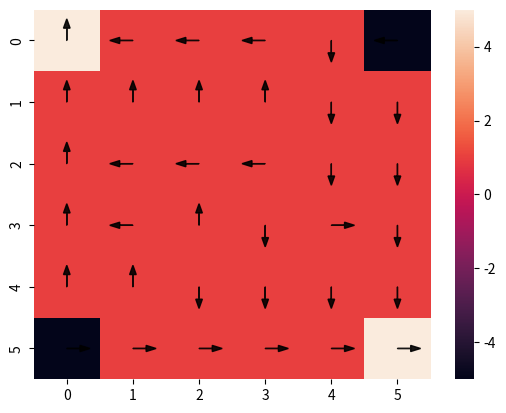

Recreate this plot in Python.
import numpy as np 
import matplotlib.pyplot as plt
import seaborn as sns

'''
A very simple dxd gridworld to test out multiple-experts IRL.
Agent can move in cardinal directions; moves in intended direction
with prob 90%, else uniform direction. If moves in illegal
direction, stays in place.

Will find optimal Q values by Q-learning.

Actions: 0 = up, 1 = right, 2 = down, 3 = left
'''

np.random.seed(1)

# Global params
D=6
MOVE_NOISE = 0.05
INTERCEPT = 10
WEIGHT = 2
M = 20 # number of actions used for importance sampling
N = 10 # number of trajectories per expert
Ti = 50 # length of trajectory
B = 100 # number of betas sampled for expectation
learn_rate = 0.001

# Making gridworld
state_space = np.array([(i,j) for i in range(D) for j in range(D)])
action_space = list(range(4))
rewards = np.ones((D,D))
rewards[0,0] = 5
rewards[D-1,D-1] = 5
rewards[0,D-1] = -5
rewards[D-1,0] = -5
#sns.heatmap(rewards)

def manh_dist(p1, p2):
    return abs(p1[0] - p2[0]) + abs(p1[1] - p2[1])

def act_to_coord(a):
    d = {0: (-1, 0), 1: (0, 1), 2: (1, 0),
         3: (0,-1)}
    return d[a]

def state_index(tup):
    return D*tup[0] + tup[1]

def multi_state_index(states):
    return D*states[:,0]+states[:,1]

def transition(state_space, action_space):
    # 0 index = start state
    # 1 = action
    # 2 = next state
    S = len(state_space)
    A = len(action_space)
    TP = np.zeros((S, A, S))
    for s in range(S):
        x1 = state_space[s][0]
        y1 = state_space[s][1]
        for a in range(A):
            action = act_to_coord(a)
            for x2 in range(D):
                for y2 in range(D):
                    if ((x2 == x1 + action[0]) and
                        (y2 == y1 + action[1])):
                        TP[s,a,state_index((x2,y2))] += 1 - MOVE_NOISE
                    if manh_dist((x2, y2), state_space[s]) == 1:
                        TP[s,a,state_index((x2,y2))] += MOVE_NOISE/4
                    if ((x2, y2) == state_space[s]).all():
                        count = (x2 == 0 or x2 == D-1) + (y2 == 0 or y2 == D-1)
                        TP[s,a,state_index((x2,y2))] += count*MOVE_NOISE/4
                        if ((x1 + action[0] < 0) or
                            (x1 + action[0] >= D) or
                            (y1 + action[1] < 0) or
                            (y1 + action[1] >= D)):
                            TP[s,a,state_index((x2,y2))] += 1 - MOVE_NOISE
    return TP

TP = transition(state_space, action_space)

def grid_step(s, a):
    '''
    Given current state s and action a, returns resulting
    state.
    '''
    flip = np.random.rand()
    if flip < MOVE_NOISE:
        a = np.random.choice([0,1,2,3])
    new_state = s + act_to_coord(a)
    return np.minimum(np.maximum(new_state, 0), D-1)

def episode(s,T,policy,rewards,step_func,a=-1):
    '''
    Given any generic state, time horizon, policy, and
    reward structure indexed by the state, generates an
    episode starting from that state.

    step_func defines how a resulting state is generated
    from current state and action
    '''
    states = [s]
    if a < 0:
        a = np.random.choice(action_space, p=policy[tuple(s)])
    actions = [a]
    reward_list = [0]
    for _ in range(T-1):
        s = step_func(s,a)
        states.append(s)
        r = rewards[tuple(s)]
        reward_list.append(r)
        a = np.random.choice(action_space, p=policy[tuple(s)])
        actions.append(a)
    reward_list.append(rewards[tuple(s)])
    return np.array(states), actions, reward_list

def stoch_policy(det_policy, action_space):
    '''
    Turns an array of actions corresponding to a
    deterministic policy into a "stochastic" policy
    (1 on the action chosen, 0 else)
    '''
    x = np.repeat(range(D), D)
    y = np.tile(range(D), D)
    z = np.ravel(det_policy)
    out = np.zeros((D,D,len(action_space)))
    out[x,y,z] = 1
    return out

def visualize_policy(rewards, policy):
    '''
    Heatmap representing the input policy in the state
    space with the input rewards.
    '''
    pol = np.argmax(policy, axis=2)
    sns.heatmap(rewards)
    for x in range(D):
        for y in range(D):
            dx = (pol[x,y] % 2)*0.2*(2 - pol[x,y])
            dy = ((pol[x,y]-1) % 2)*0.2*(pol[x,y] - 1)
            plt.arrow(y+0.5,x+0.5,dx,dy,head_width=0.1,
                      color="black",alpha=0.9)

def eps_greedy(Q, eps, action_space):
    best = np.argmax(Q, axis=2)
    po = stoch_policy(best, action_space)
    po += eps/(len(action_space)-1)*(1 - po) - eps*po
    return po

def Qlearn(rate, gam, eps, K, T, state_space, action_space,
           rewards, policy, Q):
    '''
    Q-learning. Returns the corresponding optimal policy and Q*.
    '''
    for _ in range(K):
        st = state_space[np.random.choice(len(state_space))]
        for _ in range(T):
            policy = eps_greedy(Q, eps, action_space)
            at = np.random.choice(action_space, p=policy[tuple(st)])    
            sp = grid_step(st,at)
            rt = rewards[tuple(sp)]
            qnext = np.max(Q[sp[0],sp[1]])
            qnow = Q[st[0],st[1],at]
            Q[st[0],st[1],at] += rate*(rt + gam*qnext - qnow)
            st = sp
    policy *= 0
    for i in range(D):
        for j in range(D):
            policy[i,j,np.argmax(Q[i,j])] = 1
    return policy, Q

def eta(st):
    return np.array([abs(st[0]-1), abs(st[1]-1), abs(st[0]-4),
                     abs(st[1]-4), INTERCEPT])

def mu(s, alpha):
    return np.dot(eta(s), alpha)

def mu_all(alpha):
    muvals = np.zeros((D,D))
    for i in range(D):
        for j in range(D):
            muvals[i,j] = mu((i,j), alpha)
    return muvals

def softmax(v, beta, axis=False):
    if axis:
        x = beta[:,:,None]*v
        w = np.exp(x - np.max(x, axis=axis)[:,:,None])
        z = np.sum(w, axis=axis)
        return np.divide(w, z[:,:,None])
    else:
        w = np.exp(beta*v)
        z = np.sum(w)
        return w / z

def beta_func(alpha, sigsq):
    '''
    Computes beta for whole state space.
    '''
    noise = np.random.normal(loc=0,scale=np.sqrt(sigsq),
                             size=(D,D))
    muvals = mu_all(alpha)
    return muvals + noise

def locally_opt(Q_star, alpha, sigsq):
    '''
    Given optimal Q* and some "state of expertise",
    returns a stochastic policy for an agent whose
    beta is ideal centered around that state.

    high beta = high expertise

    CHANGE THIS
    '''
    beta = beta_func(alpha, sigsq)
    policy = softmax(Q_star, beta, 2)
    det_pol = np.argmax(policy, axis=2)
    return policy, det_pol

'''
Going to test on trajectories from Q* model rather than one-step,
will see how bad...
'''

# Misspecified reward bases?

# Alpha vectors for the centers of the grid world
# where each expert is closest to optimal.
alpha1 = np.array([-WEIGHT, -WEIGHT, 0, 0, 1]) # (1,1)
alpha2 = np.array([-WEIGHT, 0, 0, -WEIGHT, 1]) # (1,4)
alpha3 = np.array([0, -WEIGHT, -WEIGHT, 0, 1]) # (4,1)
alpha4 = np.array([0, 0, -WEIGHT, -WEIGHT, 1]) # (4,4)
p = alpha1.shape[0]
d = 5
m = 4

sigsq1 = 25
sigsq2 = 25
sigsq3 = 25
sigsq4 = 25

ex_alphas = np.stack([alpha1, alpha2, alpha3, alpha4])
ex_sigsqs = np.array([sigsq1, sigsq2, sigsq3, sigsq4])

np.random.seed(1)
init_det_policy = np.random.choice([0,1,2,3], size=(D,D))
init_policy = stoch_policy(init_det_policy, action_space)
init_Q = np.random.rand(D,D,4)
policy, Q = Qlearn(0.5, 0.8, 0.1, 10000, 20, state_space,
          action_space, rewards, init_policy, init_Q)
          # This seems to converge robustly to optimal policy,
          # although Q values have some variance in states where
          # it doesn't really matter
visualize_policy(rewards, policy)
pol1 = locally_opt(Q, alpha1, sigsq1)[0]
pol2 = locally_opt(Q, alpha2, sigsq2)[0]
pol3 = locally_opt(Q, alpha3, sigsq3)[0]
pol4 = locally_opt(Q, alpha4, sigsq4)[0]







###### Phase 2 ######

def arr_radial(s, c):
    return np.exp(-5*((s[:,0]-c[0])**2+(s[:,1]-c[1])**2))

def psi_all_states(state_space):
    # d x D**2
    return np.array([arr_radial(state_space, (0,0)),
                    arr_radial(state_space,(D-1,D-1)),
                    arr_radial(state_space, (0,D-1)),
                    arr_radial(state_space, (D-1,0)),
                     INTERCEPT*np.ones(len(state_space))])

def lin_rew_func(theta, state_space):
    '''
    Using radial features above and theta below,
    gives a very close approximation to the true
    RF.
    '''
    return np.reshape(theta.dot(psi_all_states(state_space)), (D, D))
    
def arr_expect_reward(rewards, data, TP, state_space):
    '''
    data is m x 2 x Ti
    '''
    return TP[data[:,0], data[:,1]].dot(np.ravel(rewards)) #m x Ti

def grad_lin_rew(data, state_space):
    '''
    Input (data) is m x 2 x Ti

    Output should be m x d x Ti

    Each column is E(s'|st,at)(psi(s')) where psi is
    feature

    Looks correct!
    '''
    probs = TP[data[:,0], data[:,1]] # m x Ti x D**2
    return np.swapaxes(probs.dot(psi_all_states(state_space).transpose()), 1, 2)

def init_state_sample(state_space):
    '''
    Returns initial state; uniform
    '''
    s = state_space[np.random.choice(len(state_space))]
    return s

def Q_est(theta_h, gam, T, state_space,
          action_space, init_policy, init_Q, Qlearn=False,
          tol=0.0001, rate=0.5, eps=0.05, K=10000):
    '''
    Based on an estimate of theta, estimates Q by doing MCES or
    Q-learning with respect to reward induced by theta.
    '''
    reward_str = lin_rew_func(theta_h, state_space)
    if Qlearn:
        Q_h = Qlearn(rate, gam, eps, K, T, state_space,
          action_space, reward_str, init_policy, init_Q)[1]
    else:
        Q_h = MCES(gam, tol, T, state_space, action_space,
                   reward_str, init_policy, init_Q)[1]
    return rewards, Q_h

def synthetic_traj(rewards, policy, Ti, state_space, action_space, init_state_sample):
    '''
    Generate a fake trajectory based on given
    policy. Need to separately generate
    variational distribution parameters if want to
    use those.
    '''
    s = init_state_sample(state_space)
    a = np.random.choice(action_space, p=policy[tuple(s)])
    states, actions, reward_list = episode(s,Ti,policy,rewards,
                              grid_step,a=a)
    states = list(multi_state_index(states))
    return states, actions, reward_list

def see_trajectory(reward_map, state_seq):
    '''
    Input state seq is in index form; can transform to tuples
    '''
    state_seq = [state_space[s] for s in state_seq]
    for s in state_seq:
        sns.heatmap(reward_map)
        plt.annotate('*', (s[1]+0.2,s[0]+0.7), color='b', size=24)
        plt.show()

def make_data(Q, alphas, sigsqs, reward_str, N, Ti):
    '''
    Creates N trajectories each for local experts, given Q,
    alphas, sigsqs, rewards (which may be "true" or
    based on current guesses!)
    '''
    policies = [locally_opt(Q, alphas[i],
                            sigsqs[i])[0] for i in range(m)]
    trajectories = [
        [synthetic_traj(reward_str, policies[i], Ti, state_space,
                        action_space, init_state_sample)[:2] for i in range(m)]
        for _ in range(N)
    ]
    # first index is N
    # second is m
    return trajectories 

def eta_mat(data):
    arr = np.array([abs(data[:,0,:] // 6 - 1),
                    abs(data[:,0,:] % 6 - 1),
                    abs(data[:,0,:] // 6 - 4),
                    abs(data[:,0,:] % 6 - 4),
                    INTERCEPT*np.ones(data[:,0,:].shape)])

    return np.swapaxes(arr, 0, 1)

def RE_all(theta, data, TP, state_space, m):
    reward_est = lin_rew_func(theta, state_space)
    R_all = arr_expect_reward(reward_est, data, TP, state_space) # m x Ti
    E_all = eta_mat(data)
    return R_all, E_all

def sample_all_MV_beta(phi, alpha, sigsq, theta, R_all, E_all, data, TP,
                       state_space, B, m):
    '''
    For each expert, get B samples of betas from variational posterior.
    Assumes the input data consists of one trajectory for each expert.

    Output is m x B x Ti
    '''
    mus = sigsq[:,None]*R_all + np.einsum('ijk,ij->ik', E_all, alpha) + phi[:,0][:,None]*np.ones(R_all.shape[:2])
    Covs = np.einsum('i,jk->ijk', sigsq+phi[:,1], np.eye(R_all.shape[1]))

    #mus = np.array([sigsq[i]*R_all[i] + E_all[i].transpose().dot(alpha[i]) + phi[i,0]*np.ones(R_all[i].shape[0]) for i in range(m)])
    #Covs = np.array([(sigsq[i]+phi[i,1])*np.eye(R_all[i].shape[0]) for i in range(m)])
    return np.array([np.random.multivariate_normal(mus[i], Covs[i], B) for i in range(m)])

'''
Need to average over sample betas in the
following four functions
'''

def rho(state_space):
    return 1/len(state_space)

def uniform_action_sample(action_space, M):
    return list(np.random.choice(action_space, M))

def imp_samp_data(data, impa, j, m, Ti):
    actions = impa[j]*np.ones((m,Ti))
    out = np.stack((data[:,0,:], actions))
    return np.swapaxes(out, 0, 1)

def traj_TP(data, TP, Ti, m):
    '''
    data = m x 2 x Ti
    output = m x (Ti-1)

    Computes TPs for (s1, a1) to s2, ..., st-1, at-1 to st
    '''
    s2_thru_sTi = TP[data[:,0,:(Ti-1)],data[:,1,:(Ti-1)]]
    return s2_thru_sTi[np.arange(m)[:,None], np.arange(Ti-1), data[:,0,1:]]

# Initializations
phi = np.random.rand(m,2)
alpha = np.random.normal(size=(m,p))
sigsq = np.random.rand(m)
theta = np.random.normal(size=d)


traj_data = make_data(Q, ex_alphas, ex_sigsqs, rewards, N, Ti)
data = np.array(traj_data[0]) # for testing
# first index is n=1 to N
# second index is expert
# third is states, actions

def AEVB(theta, alpha, sigsq, phi, traj_data, TP, state_space,
         action_space, B, m, M, N, Ti, learn_rate):
    '''
    Need the expert trajectories

    1) Init theta, alpha, sigsq, phi
    2) 
    '''
    impa = uniform_action_sample(action_space, M)
    # while error > eps:
    for n in range(N):
        data = np.array(traj_data[n]) # m x 2 x Ti
        R_all, E_all = RE_all(theta, data, TP, state_space, m)
        normals = np.array([np.random.multivariate_normal(np.zeros(Ti),
          np.eye(Ti), B) for i in range(m)])
        meanvec, denom, gvec, gnorm = grad_terms_re(normals,
          phi, alpha, sigsq, theta, data, R_all, E_all, Ti, m)
        logZvec, glogZ_theta, glogZ_alpha, glogZ_sigsq, glogZ_phi = logZ_re(normals,
          meanvec, denom, impa, theta, data, M, TP, action_space)
        
        lp = logp_re(state_space, Ti, sigsq, gnorm, data, TP, m, normals, R_all,
          logZvec, meanvec).mean(axis=1).sum()
        lq = logq_re(Ti, denom).mean(axis=1).sum()
        print(lp - lq)
            
        g_phi = phi_grad_re(phi, m, Ti, normals, denom, sigsq, glogZ_phi)
        g_theta = theta_grad_re(glogZ_theta, data, state_space, R_all, E_all,
          sigsq, alpha)
        g_alpha = alpha_grad_re(glogZ_alpha, E_all, R_all)
        g_sigsq = sigsq_grad_re(glogZ_sigsq, normals, Ti, sigsq, gnorm, denom,
          R_all, gvec)
        
        phi = phi + learn_rate*g_phi
        phi[:,1] = np.maximum(phi[:,1], 0.01)
        theta = theta + learn_rate*g_theta
        alpha = alpha + learn_rate*g_alpha
        sigsq = np.maximum(sigsq + learn_rate*g_sigsq, 0.01)
        
        learn_rate *= 0.99
    pass

#theta = np.array([4, 4, -6, -6, 0.1])
#sns.heatmap(lin_rew_func(theta, state_space))

normals = np.array([np.random.multivariate_normal(np.zeros(Ti), np.eye(Ti), B) for i in range(m)])

def grad_terms_re(normals, phi, alpha, sigsq, theta, data, R_all,
             E_all, Ti, m):
    '''
    Computes quantities used in multiple computations of gradients.
    '''
    denom = sigsq + phi[:,1]
    sc_normals = (denom**(1/2))[:,None,None]*normals
    aE = np.einsum('ij,ijk->ik', alpha, E_all)
    meanvec = sc_normals + (sigsq[:,None]*R_all + aE + phi[:,0][:,None]*np.ones((m,Ti)))[:,None,:] #looks good
    gvec = sc_normals + (sigsq[:,None]*R_all + phi[:,0][:,None]*np.ones((m,Ti)))[:,None,:] #betas - aE[:,None,:]
    gnorm = np.einsum('ijk,ijk->ij', gvec, gvec)
    return meanvec, denom, gvec, gnorm

def logp_re(state_space, Ti, sigsq, gnorm, data, TP, m, normals, R_all, logZvec, meanvec):
    p1 = np.log(rho(state_space)) - Ti/2*np.log(2*np.pi*sigsq)[:,None] - 1/(2*sigsq)[:,None]*gnorm
    logT = np.log(traj_TP(data, TP, Ti, m))
    p2 = np.einsum('ijk,ik->ij', meanvec, R_all) - logZvec + np.sum(logT, axis=1)[:,None]
    return p1 + p2

def logq_re(Ti, denom):
    epsnorm = np.einsum('ijk,ijk->ij', normals, normals)
    return -Ti/2*np.log(2*np.pi*denom)[:,None] - epsnorm/2

def phi_grad_re(phi, m, Ti, normals, denom, sigsq, glogZ_phi):
    '''
    Output is m x 2; expectation is applied

    WORKS, but slightly high variance
    
    Feasible?
    '''
    x = (phi[:,0][:,None]*np.ones((m,Ti)))[:,None,:] + (denom**(1/2))[:,None,None]*normals
    y1 = 1/sigsq[:,None]*x.sum(axis=2)
    y2 = np.einsum('ijk,ijk->ij', normals, x)/((2*sigsq*denom**(1/2))[:,None]) - Ti/(2*denom)[:,None]
    result = -glogZ_phi - np.stack((y1, y2))
    return np.swapaxes(np.mean(result, axis=2), 0, 1)

def alpha_grad_re(glogZ_alpha, E_all, R_all):
    '''
    WORKS!
    '''
    result = -glogZ_alpha + np.einsum('ijk,ik->ij', E_all, R_all)[:,None,:]
    return np.mean(result, axis=1)

def sigsq_grad_re(glogZ_sigsq, normals, Ti, sigsq, gnorm, denom, R_all,
                  gvec):
    '''
    WORKS!

    Feasible?
    '''
    q_grad = -Ti/(2*denom)
    x = -Ti/(2*sigsq) + np.einsum('ij,ij->i', R_all, R_all)
    y = np.einsum('ijk,ik->ij', normals, R_all)/(2*denom**(1/2))[:,None]
    z1 = R_all[:,None,:] + normals/(2*denom**(1/2))[:,None,None]
    z = 1/(sigsq[:,None])*np.einsum('ijk,ijk->ij', z1, gvec)
    w = 1/(2*sigsq**2)[:,None]*gnorm
    result = -glogZ_sigsq + x[:,None] + y - z + w - q_grad[:,None]
    return np.mean(result, axis=1)

def logZ_re(normals, meanvec, denom, impa, theta, data, M, TP, action_space):
    reward_est = lin_rew_func(theta, state_space)
    R_Z = np.swapaxes(np.array([arr_expect_reward(reward_est,
                      imp_samp_data(data, impa, j, m, Ti).astype(int),
                      TP, state_space) for j in range(M)]), 0, 1)
    lst = []
    for j in range(M):
        newdata = imp_samp_data(data, impa, j, m, Ti).astype(int)
        feat_expect = grad_lin_rew(newdata, state_space)
        lst.append(feat_expect)
    gradR_Z = np.swapaxes(np.array(lst), 0, 1)

    volA = len(action_space) # m x N x Ti
    expo = np.exp(np.einsum('ijk,ilk->ijlk', meanvec, R_Z)) #getting ZEROS
    lvec = np.log(volA*np.mean(expo,axis=2)) 
    logZvec = lvec.sum(axis=2)

    gradR = grad_lin_rew(data, state_space)
    num1 = sigsq[:,None,None,None]*np.einsum('ijk,ilk->ijlk', R_Z, gradR)
    num2 = np.einsum('ijk,ilmk->ijlmk', meanvec, gradR_Z)
    num = expo[:,:,:,None,:]*(num1[:,None,:,:,:]+num2)
    numsum = num.sum(axis=2)
    den = expo.sum(axis=2)
    glogZ_theta = (numsum/den[:,:,None,:]).sum(axis=3)

    num_a = expo[:,:,:,None,:]*np.einsum('ijk,ilk->ijlk', R_Z, E_all)[:,None,:,:,:]
    numsum_a = num_a.sum(axis=2)
    glogZ_alpha = (numsum_a/den[:,:,None,:]).sum(axis=3)

    num_s = expo*np.einsum('ijk,ilk->iljk', R_Z, R_all[:,None,:] + normals/((2*denom**2)[:,None,None]))
    numsum_s = num_s.sum(axis=2)
    glogZ_sigsq = (numsum_s/den).sum(axis=2)

    num_p1 = expo*R_Z[:,None,:,:]
    num_p2 = expo*np.einsum('ijk,ilk->iljk', R_Z, normals/((2*denom**2)[:,None,None]))
    numsum_p1 = num_p1.sum(axis=2)
    numsum_p2 = num_p2.sum(axis=2)
    glogZ_phi = np.array([(numsum_p1/den).sum(axis=2), (numsum_p2/den).sum(axis=2)])
    return logZvec, glogZ_theta, glogZ_alpha, glogZ_sigsq, glogZ_phi

def theta_grad_re(glogZ_theta, data, state_space, R_all, E_all, sigsq, alpha):
    '''
    Output m x d

    WORKS!!!
    '''
    gradR = grad_lin_rew(data, state_space)
    X = sigsq[:,None]*R_all + np.einsum('ij,ijk->ik', alpha, E_all)
    result = -glogZ + np.einsum('ijk,ik->ij', gradR, X)[:,None,:]
    return np.sum(np.mean(result, axis=1), axis=0)



















##### gradient checking and old bad gradients #####

















def logZ(betas, impa, theta, data, M, TP, action_space):
    '''
    Importance sampling approximation of logZ
    and grad logZ
    '''
    reward_est = lin_rew_func(theta, state_space)

    R_Z = np.swapaxes(np.array([arr_expect_reward(reward_est,
                      imp_samp_data(data, impa, j, m, Ti).astype(int),
                      TP, state_space) for j in range(M)]), 0, 1)
    lst = []
    for j in range(M):
        newdata = imp_samp_data(data, impa, j, m, Ti).astype(int)
        feat_expect = grad_lin_rew(newdata, state_space)
        #probs = TP[newdata[:,0], newdata[:,1]] 
        lst.append(feat_expect)
    gradR_Z = np.swapaxes(np.array(lst), 0, 1)
    
    expo = np.exp(np.einsum('ijk,ilk->ijlk', betas, R_Z))
    volA = len(action_space) # m x N x Ti
    lvec = np.log(volA*np.mean(expo,axis=2)) # for all times
    logZvec = lvec.sum(axis=2)

    num = expo[:,:,:,None,:]*np.einsum('ijk,ilmk->ijlmk', betas, gradR_Z)
    numsum = num.sum(axis=2)
    den = expo.sum(axis=2)
    glogZ = (numsum/den[:,:,None,:]).sum(axis=3)
    # This appears to approximate the true logZ for the
    # grid world with 4 actions very well!
    return logZvec, glogZ # m x N; Not averaged over beta!

def grad_check_phi_re(phi, alpha, sigsq, theta, data, Ti,
                     m, state_space, B, impa, ix):
    '''
    Good on phi1, not on phi2
    '''
    epsilon = 1e-4

    R_all, E_all = RE_all(theta, data, TP, state_space, m)
    normals = np.array([np.random.multivariate_normal(np.zeros(Ti),
      np.eye(Ti), B) for i in range(m)])
    meanvec, denom, gvec, gnorm = grad_terms_re(normals,
      phi, alpha, sigsq, theta, data, R_all, E_all, Ti, m)
    logZvec, glogZ_theta, glogZ_alpha, glogZ_sigsq, glogZ_phi = logZ_re(normals, meanvec, denom, impa, theta, data, M, TP,
                    action_space)
    a_p_g = phi_grad_re(phi, m, Ti, normals, denom, sigsq, glogZ_phi)

    left = phi.copy()
    left[:,ix] += epsilon
    right = phi.copy()
    right[:,ix] -= epsilon
    meanvec_l, denom_l, gvec_l, gnorm_l = grad_terms_re(normals,
      left, alpha, sigsq, theta, data, R_all, E_all, Ti, m)
    meanvec_r, denom_r, gvec_r, gnorm_r = grad_terms_re(normals,
      right, alpha, sigsq, theta, data, R_all, E_all, Ti, m)
    logZvec_l, glogZ_theta_l, glogZ_alpha_l, glogZ_sigsq_l, glogZ_phi_l = logZ_re(normals,
      meanvec_l, denom_l, impa, theta, data, M, TP, action_space)
    logZvec_r, glogZ_theta_r, glogZ_alpha_r, glogZ_sigsq_r, glogZ_phi_r = logZ_re(normals,
      meanvec_r, denom_r, impa, theta, data, M, TP, action_space)

    lp_l = logp_re(state_space, Ti, sigsq, gnorm_l, data, TP, m, normals, R_all,
      logZvec_l, meanvec_l)
    lp_r = logp_re(state_space, Ti, sigsq, gnorm_r, data, TP, m, normals, R_all,
      logZvec_r, meanvec_r)
    
    lq_l = logq_re(Ti, denom_l)
    lq_r = logq_re(Ti, denom_r)

    n_t_g = (lp_l - lq_l - lp_r + lq_r)/(2*epsilon)
    change = n_t_g.mean(axis=1)
    return a_p_g[:,ix], change

def grad_check_alpha_re(phi, alpha, sigsq, theta, data, Ti,
                     m, state_space, B, impa, ix):
    '''
    WORKS!
    '''
    epsilon = 1e-4

    R_all, E_all = RE_all(theta, data, TP, state_space, m)
    normals = np.array([np.random.multivariate_normal(np.zeros(Ti), np.eye(Ti), B) for i in range(m)])
    meanvec, denom, gvec, gnorm = grad_terms_re(normals,
      phi, alpha, sigsq, theta, data, R_all, E_all, Ti, m)

    logZvec, glogZ_theta, glogZ_alpha, glogZ_sigsq, glogZ_phi = logZ_re(normals, meanvec, denom, impa, theta, data, M, TP,
                    action_space)
    a_a_g = alpha_grad_re(glogZ_alpha, E_all, R_all)

    left = alpha.copy()
    left[:,ix] += epsilon
    right = alpha.copy()
    right[:,ix] -= epsilon
    meanvec_l, denom_l, gvec_l, gnorm_l = grad_terms_re(normals,
      phi, left, sigsq, theta, data, R_all, E_all, Ti, m)
    meanvec_r, denom_r, gvec_r, gnorm_r = grad_terms_re(normals,
      phi, right, sigsq, theta, data, R_all, E_all, Ti, m)
    logZvec_l, glogZ_theta_l, glogZ_alpha_l, glogZ_sigsq_l, glogZ_phi_l = logZ_re(normals,
      meanvec_l, denom_l, impa, theta, data, M, TP, action_space)
    logZvec_r, glogZ_theta_r, glogZ_alpha_r, glogZ_sigsq_r, glogZ_phi_r = logZ_re(normals,
      meanvec_r, denom_r, impa, theta, data, M, TP, action_space)

    lp_l = logp_re(state_space, Ti, sigsq, gnorm_l, data, TP, m, normals, R_all,
      logZvec_l, meanvec_l)
    lp_r = logp_re(state_space, Ti, sigsq, gnorm_r, data, TP, m, normals, R_all,
      logZvec_r, meanvec_r)
    
    lq_l = logq_re(Ti, denom)
    lq_r = lq_l

    n_t_g = (lp_l - lq_l - lp_r + lq_r)/(2*epsilon)
    change = n_t_g.mean(axis=1)
    return a_a_g[:,ix], change

def grad_check_sigsq_re(phi, alpha, sigsq, theta, data, Ti,
                     m, state_space, B, impa, ix):
    '''
    Some variance still, but pretty good.
    '''
    epsilon = 1e-4

    R_all, E_all = RE_all(theta, data, TP, state_space, m)
    normals = np.array([np.random.multivariate_normal(np.zeros(Ti),
      np.eye(Ti), B) for i in range(m)])
    meanvec, denom, gvec, gnorm = grad_terms_re(normals,
      phi, alpha, sigsq, theta, data, R_all, E_all, Ti, m)
    logZvec, glogZ_theta, glogZ_alpha, glogZ_sigsq, glogZ_phi = logZ_re(normals, meanvec, denom, impa, theta, data, M, TP,
                    action_space)
    a_s_g = sigsq_grad_re(glogZ_sigsq, normals, Ti, sigsq, gnorm, denom, R_all,
                  gvec)

    left = sigsq.copy()
    left += epsilon
    right = sigsq.copy()
    right -= epsilon
    meanvec_l, denom_l, gvec_l, gnorm_l = grad_terms_re(normals,
      phi, alpha, left, theta, data, R_all, E_all, Ti, m)
    meanvec_r, denom_r, gvec_r, gnorm_r = grad_terms_re(normals,
      phi, alpha, right, theta, data, R_all, E_all, Ti, m)
    logZvec_l, glogZ_theta_l, glogZ_alpha_l, glogZ_sigsq_l, glogZ_phi_l = logZ_re(normals,
      meanvec_l, denom_l, impa, theta, data, M, TP, action_space)
    logZvec_r, glogZ_theta_r, glogZ_alpha_r, glogZ_sigsq_r, glogZ_phi_r = logZ_re(normals,
      meanvec_r, denom_r, impa, theta, data, M, TP, action_space)

    lp_l = logp_re(state_space, Ti, left, gnorm_l, data, TP, m, normals, R_all,
      logZvec_l, meanvec_l)
    lp_r = logp_re(state_space, Ti, right, gnorm_r, data, TP, m, normals, R_all,
      logZvec_r, meanvec_r)
    
    lq_l = logq_re(Ti, denom_l)
    lq_r = logq_re(Ti, denom_r)

    n_t_g = (lp_l - lq_l - lp_r + lq_r)/(2*epsilon)
    change = n_t_g.mean(axis=1)
    return a_s_g, change

def grad_check_theta_re(phi, alpha, sigsq, theta, data, Ti,
                     m, state_space, B, impa, ix):
    '''
    Much less variance! but still biased...

    Deduced that the bias is in the grad log.
    logZ itself is approximated, so as long as
    consistent this should still work...?
    '''
    epsilon = 1e-4

    R_all, E_all = RE_all(theta, data, TP, state_space, m)
    normals = np.array([np.random.multivariate_normal(np.zeros(Ti), np.eye(Ti), B) for i in range(m)])
    meanvec, denom, gvec, gnorm = grad_terms_re(normals,
      phi, alpha, sigsq, theta, data, R_all, E_all, Ti, m)

    logZvec, glogZ_theta, glogZ_alpha, glogZ_sigsq, glogZ_phi = logZ_re(normals, meanvec, denom, impa, theta, data, M, TP,
                    action_space)
    a_t_g = theta_grad_re(glogZ, data, state_space, R_all, E_all, sigsq, alpha)


    left = theta.copy()
    left[ix] += epsilon
    right = theta.copy()
    right[ix] -= epsilon
    R_all_l, E_all_l = RE_all(left, data, TP, state_space, m)
    R_all_r, E_all_r = RE_all(right, data, TP, state_space, m)
    meanvec_l, denom_l, gvec_l, gnorm_l = grad_terms_re(normals,
      phi, alpha, sigsq, left, data, R_all_l, E_all_l, Ti, m)
    meanvec_r, denom_r, gvec_r, gnorm_r = grad_terms_re(normals,
      phi, alpha, sigsq, right, data, R_all_r, E_all_r, Ti, m)
    logZvec_l, glogZ_theta_l, glogZ_alpha_l, glogZ_sigsq_l, glogZ_phi_l = logZ_re(normals, meanvec_l, denom_l, impa, left, data, M, TP, action_space)
    logZvec_r, glogZ_theta_r, glogZ_alpha_r, glogZ_sigsq_r, glogZ_phi_r = logZ_re(normals, meanvec_r, denom_r, impa, right, data, M, TP, action_space)

    lp_l = logp_re(state_space, Ti, sigsq, gnorm_l, data, TP, m, normals, R_all_l,
      logZvec_l, meanvec_l)
    lp_r = logp_re(state_space, Ti, sigsq, gnorm_r, data, TP, m, normals, R_all_r,
      logZvec_r, meanvec_r)
    
    lq_l = logq_re(Ti, denom)
    lq_r = lq_l

    n_t_g = (lp_l - lq_l - lp_r + lq_r)/(2*epsilon)
    change = (n_t_g.mean(axis=1)).sum()
    return a_t_g[ix], change


def grad_terms(betas, phi, alpha, sigsq, theta, data, R_all,
             E_all, Ti, logZvec, m):
    '''
    Computes quantities used in multiple computations of gradients.
    '''
    one = np.ones(Ti)
    aE = np.einsum('ij,ijk->ik', alpha, E_all)
    vec = betas - (sigsq[:,None]*R_all + aE + phi[:,0][:,None]*np.ones((m,Ti)))[:,None,:]
    denom = sigsq + phi[:,1]
    vecnorm = np.einsum('ijk,ijk->ij', vec, vec)  
    gvec = betas - aE[:,None,:]
    gnorm = np.einsum('ijk,ijk->ij', gvec, gvec)
    return one, vec, denom, vecnorm, gvec, gnorm

def logp(state_space, Ti, sigsq, gnorm, data, TP, m, betas, R_all, logZvec):
    p1 = np.log(rho(state_space)) - Ti/2*np.log(2*np.pi*sigsq)[:,None] - 1/(2*sigsq)[:,None]*gnorm
    logT = np.log(traj_TP(data, TP, Ti, m))
    p2 = np.einsum('ijk,ik->ij', betas, R_all) - logZvec + np.sum(logT, axis=1)[:,None]
    return p1 + p2

def logq(Ti, denom, vecnorm):
    return -Ti/2*np.log(2*np.pi*denom)[:,None] - vecnorm/((2*denom)[:,None])

def phi_grad(vec, one, denom, vecnorm, lp, lq):
    '''
    Output is m x 2; expectation is applied

    Will need to make sure feasible
    '''
    num1 = vec.dot(one)
    phigrad1 = num1/denom[:,None]
    phigrad2 = -Ti/(2*denom)[:,None] + vecnorm/((2*denom**2)[:,None])
    logdens = lp - lq
    return np.array([(phigrad1 * logdens).mean(axis=1), (phigrad2 * logdens).mean(axis=1)]).transpose()

def alpha_grad(E_all, gvec, vec, denom, lp, lq):
    '''
    Output m x p
    '''
    p1 = 1/sigsq[:,None,None]*np.einsum('ijk,ilk->ilj', E_all, gvec)
    p2 = 1/denom[:,None,None]*np.einsum('ijk,ilk->ilj', E_all, vec)
    return np.mean(p1 + p2*(lp - lq)[:,:,None], axis=1)

def sigsq_grad(Ti, sigsq, gnorm, denom, R_all, vec, lp, lq, vecnorm):
    '''
    Output m x 1

    Feasible!
    '''
    p1 = -Ti/(2*sigsq[:,None]) + gnorm/(2*sigsq[:,None]**2)
    p2 = -Ti/(2*denom[:,None]) + np.einsum('ik,ilk->il', R_all, vec)/denom[:,None] + vecnorm/(2*denom[:,None]**2)
    return np.mean(p1 + p2*(lp - lq), axis=1)

def theta_grad(data, betas, sigsq, state_space, denom, vec, glogZ, lp, lq):
    '''
    Output m x d
    '''
    gradR = grad_lin_rew(data, state_space) # m x d x Ti 
    p1 = -glogZ + np.einsum('ijk,imk->imj', gradR, betas) # each term is quite large
      #for theta index 0 and 4; however index 4 cancels entirely because psi is
      #constant!
    p2 = np.swapaxes((sigsq/denom)[:,None,None] * np.einsum('ijk,ilk->ijl', gradR, vec), 1, 2)
    return np.sum(np.mean(p1 + p2*(lp - lq)[:,:,None], axis=1), axis=0)